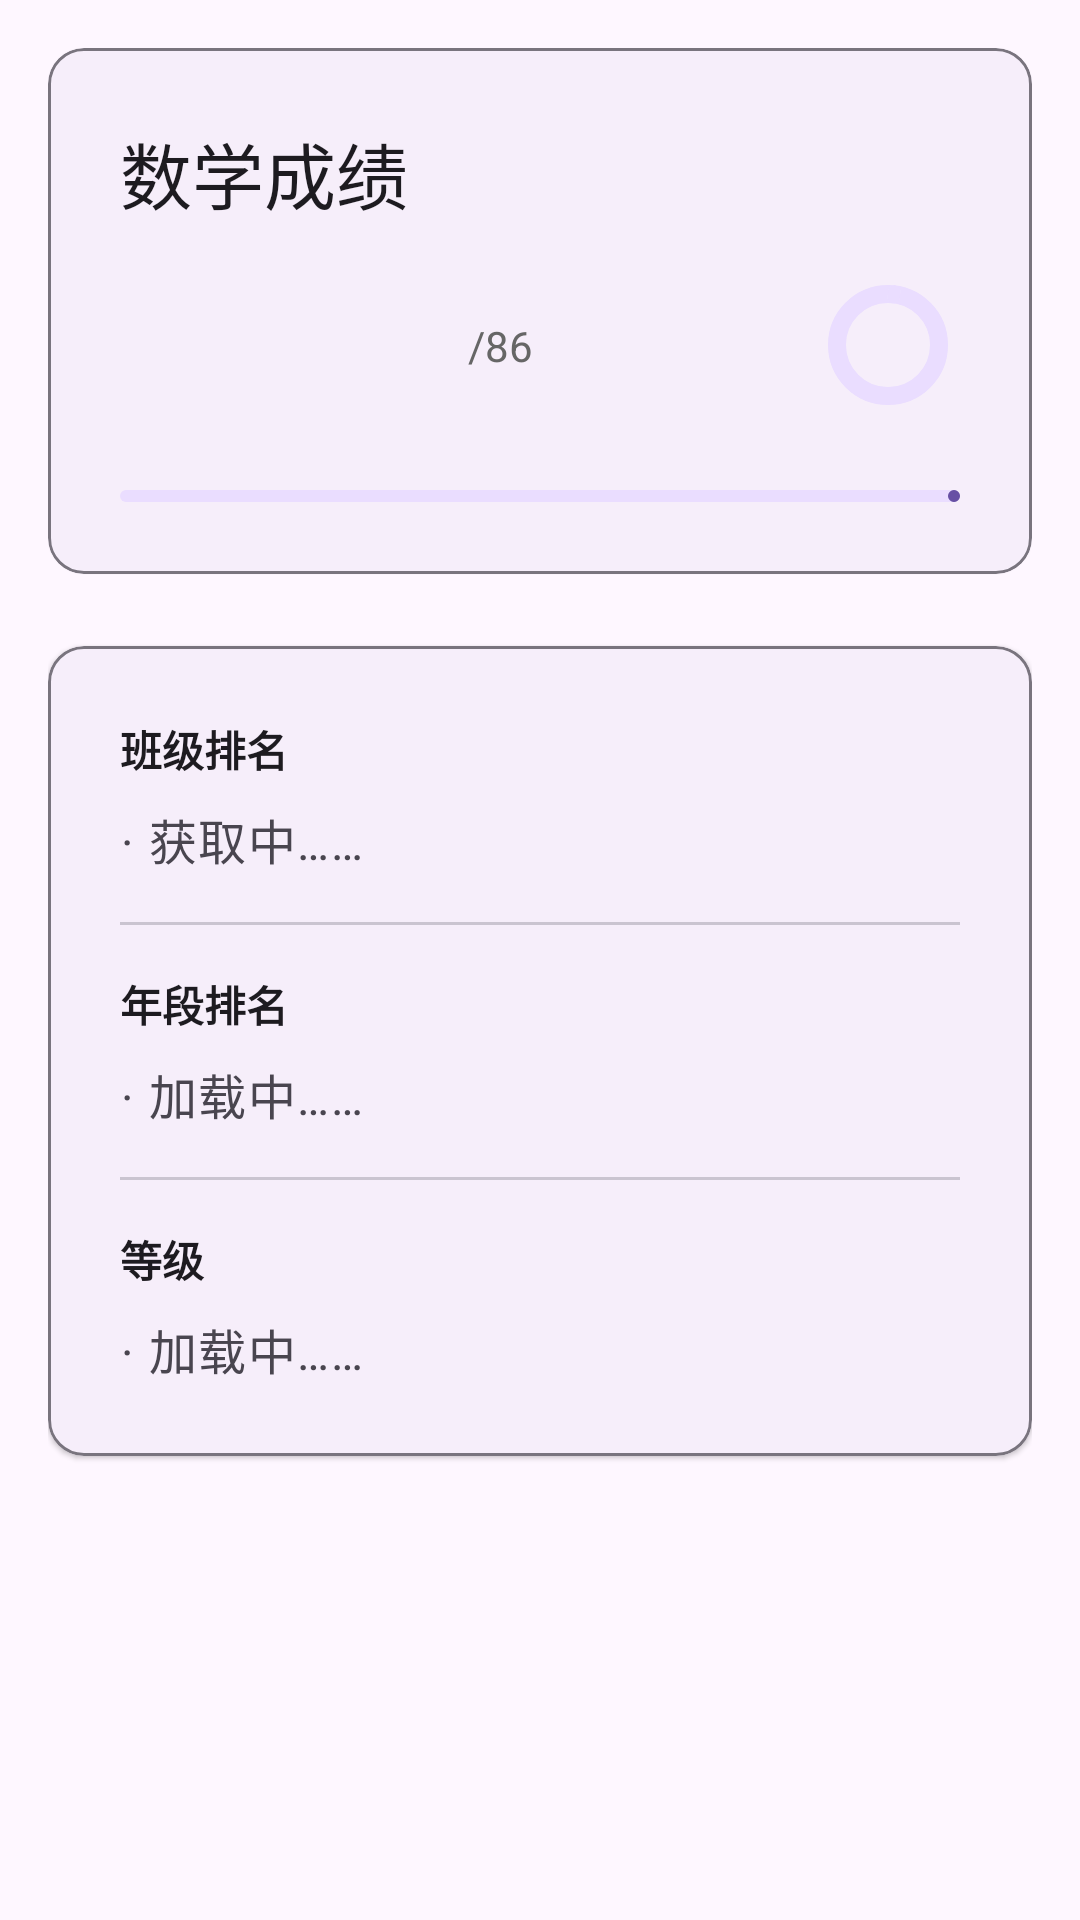

Produce the Android XML layout that renders to this screen, including the resource entries it uses.
<!-- AndroidManifest.xml: application theme AppTheme -->
<!-- res/layout/fragment_subject.xml -->
<?xml version="1.0" encoding="utf-8"?>
<ScrollView
     xmlns:android="http://schemas.android.com/apk/res/android"
     xmlns:app="http://schemas.android.com/apk/res-auto"
     android:layout_height="match_parent"
     android:layout_width="match_parent"
     android:background="@color/m3_sys_color_light_background"
     android:fillViewport="true">

    <LinearLayout
         android:layout_height="wrap_content"
         android:layout_width="match_parent"
         android:padding="16dp"
         android:orientation="vertical">

        <com.google.android.material.card.MaterialCardView
             android:layout_height="wrap_content"
             android:layout_width="match_parent"
             app:strokeColor="@color/m3_sys_color_light_outline"
             app:cardElevation="1dp"
             app:strokeWidth="1dp"
             app:cardBackgroundColor="@color/m3_sys_color_light_surface"
             app:cardCornerRadius="12dp">

            <LinearLayout
                 android:layout_height="wrap_content"
                 android:layout_width="match_parent"
                 android:padding="24dp"
                 android:orientation="vertical">

                <TextView
                     android:layout_height="wrap_content"
                     android:layout_width="match_parent"
                     android:textAppearance="@style/TextAppearance.Material3.HeadlineSmall"
                     android:textColor="@color/m3_sys_color_light_on_surface"
                     android:id="@+id/tvSubject"
                     android:text="数学成绩" />

                <LinearLayout
                     android:layout_height="wrap_content"
                     android:layout_width="match_parent"
                     android:gravity="center_vertical"
                     android:orientation="horizontal"
                     android:layout_marginTop="16dp">

                    <TextView
                         android:layout_height="wrap_content"
                         android:layout_width="0dp"
                         android:textAppearance="@style/TextAppearance.Material3.DisplaySmall"
                         android:textColor="@color/m3_sys_color_light_primary"
                         android:layout_weight="1"
                         android:id="@+id/tvScore" />

                    <TextView
                         android:layout_height="wrap_content"
                         android:layout_width="0dp"
                         android:textColor="#666666"
                         android:layout_weight="1"
                         android:id="@+id/tve"
                         android:text="/86" />

                    <com.google.android.material.progressindicator.CircularProgressIndicator
                         android:layout_height="64dp"
                         android:layout_width="64dp"
                         app:trackColor="@color/m3_sys_color_light_primary_container"
                         app:trackThickness="6dp"
                         android:id="@+id/circularProgress"
                         app:indicatorColor="@color/m3_sys_color_light_primary" />

                </LinearLayout>

                <com.google.android.material.progressindicator.LinearProgressIndicator
                     android:layout_height="12dp"
                     android:layout_width="match_parent"
                     app:trackColor="@color/m3_sys_color_light_primary_container"
                     app:trackCornerRadius="6dp"
                     android:layout_marginTop="24dp"
                     android:id="@+id/progressBar"
                     app:indicatorColor="@color/m3_sys_color_light_primary" />

            </LinearLayout>

        </com.google.android.material.card.MaterialCardView>

        <com.google.android.material.card.MaterialCardView
             android:layout_height="wrap_content"
             android:layout_width="match_parent"
             app:strokeColor="@color/m3_sys_color_light_outline"
             app:cardElevation="1dp"
             app:strokeWidth="1dp"
             app:cardBackgroundColor="@color/m3_sys_color_light_surface"
             android:layout_marginTop="24dp"
             app:cardCornerRadius="12dp">

            <LinearLayout
                 android:layout_height="wrap_content"
                 android:layout_width="match_parent"
                 android:padding="24dp"
                 android:orientation="vertical">

                <TextView
                     android:layout_height="wrap_content"
                     android:layout_width="match_parent"
                     android:textStyle="bold"
                     android:textColor="@color/m3_sys_color_light_on_surface"
                     android:text="班级排名" />

                <TextView
                     android:layout_height="wrap_content"
                     android:layout_width="match_parent"
                     android:textAppearance="@style/TextAppearance.Material3.BodyLarge"
                     android:textColor="@color/m3_sys_color_light_on_surface_variant"
                     android:layout_marginTop="8dp"
                     android:id="@+id/tvClassRank"
                     android:text="· 获取中……" />

                <View
                     android:layout_height="1dp"
                     android:layout_width="match_parent"
                     android:layout_marginVertical="16dp"
                     android:background="@color/m3_sys_color_light_outline_variant" />

                <TextView
                     android:layout_height="wrap_content"
                     android:layout_width="match_parent"
                     android:textStyle="bold"
                     android:textColor="@color/m3_sys_color_light_on_surface"
                     android:text="年段排名" />

                <TextView
                     android:layout_height="wrap_content"
                     android:layout_width="match_parent"
                     android:textAppearance="@style/TextAppearance.Material3.BodyLarge"
                     android:textColor="@color/m3_sys_color_light_on_surface_variant"
                     android:layout_marginTop="8dp"
                     android:id="@+id/tvGradeRank"
                     android:text="· 加载中……" />

                <View
                     android:layout_height="1dp"
                     android:layout_width="match_parent"
                     android:layout_marginVertical="16dp"
                     android:background="@color/m3_sys_color_light_outline_variant" />

                <TextView
                     android:layout_height="wrap_content"
                     android:layout_width="match_parent"
                     android:textStyle="bold"
                     android:textColor="@color/m3_sys_color_light_on_surface"
                     android:text="等级" />

                <TextView
                     android:layout_height="wrap_content"
                     android:layout_width="match_parent"
                     android:textAppearance="@style/TextAppearance.Material3.BodyLarge"
                     android:textColor="@color/m3_sys_color_light_on_surface_variant"
                     android:layout_marginTop="8dp"
                     android:id="@+id/tvlevel"
                     android:text="· 加载中……" />

            </LinearLayout>

        </com.google.android.material.card.MaterialCardView>

    </LinearLayout>

</ScrollView>
<!-- resources referenced by this layout -->
<resources>
  <style name="AppTheme" parent="Base.AppTheme" />
  <style name="Base.AppTheme" parent="Theme.Material3.DayNight.NoActionBar">
      
      
    </style>
</resources>
